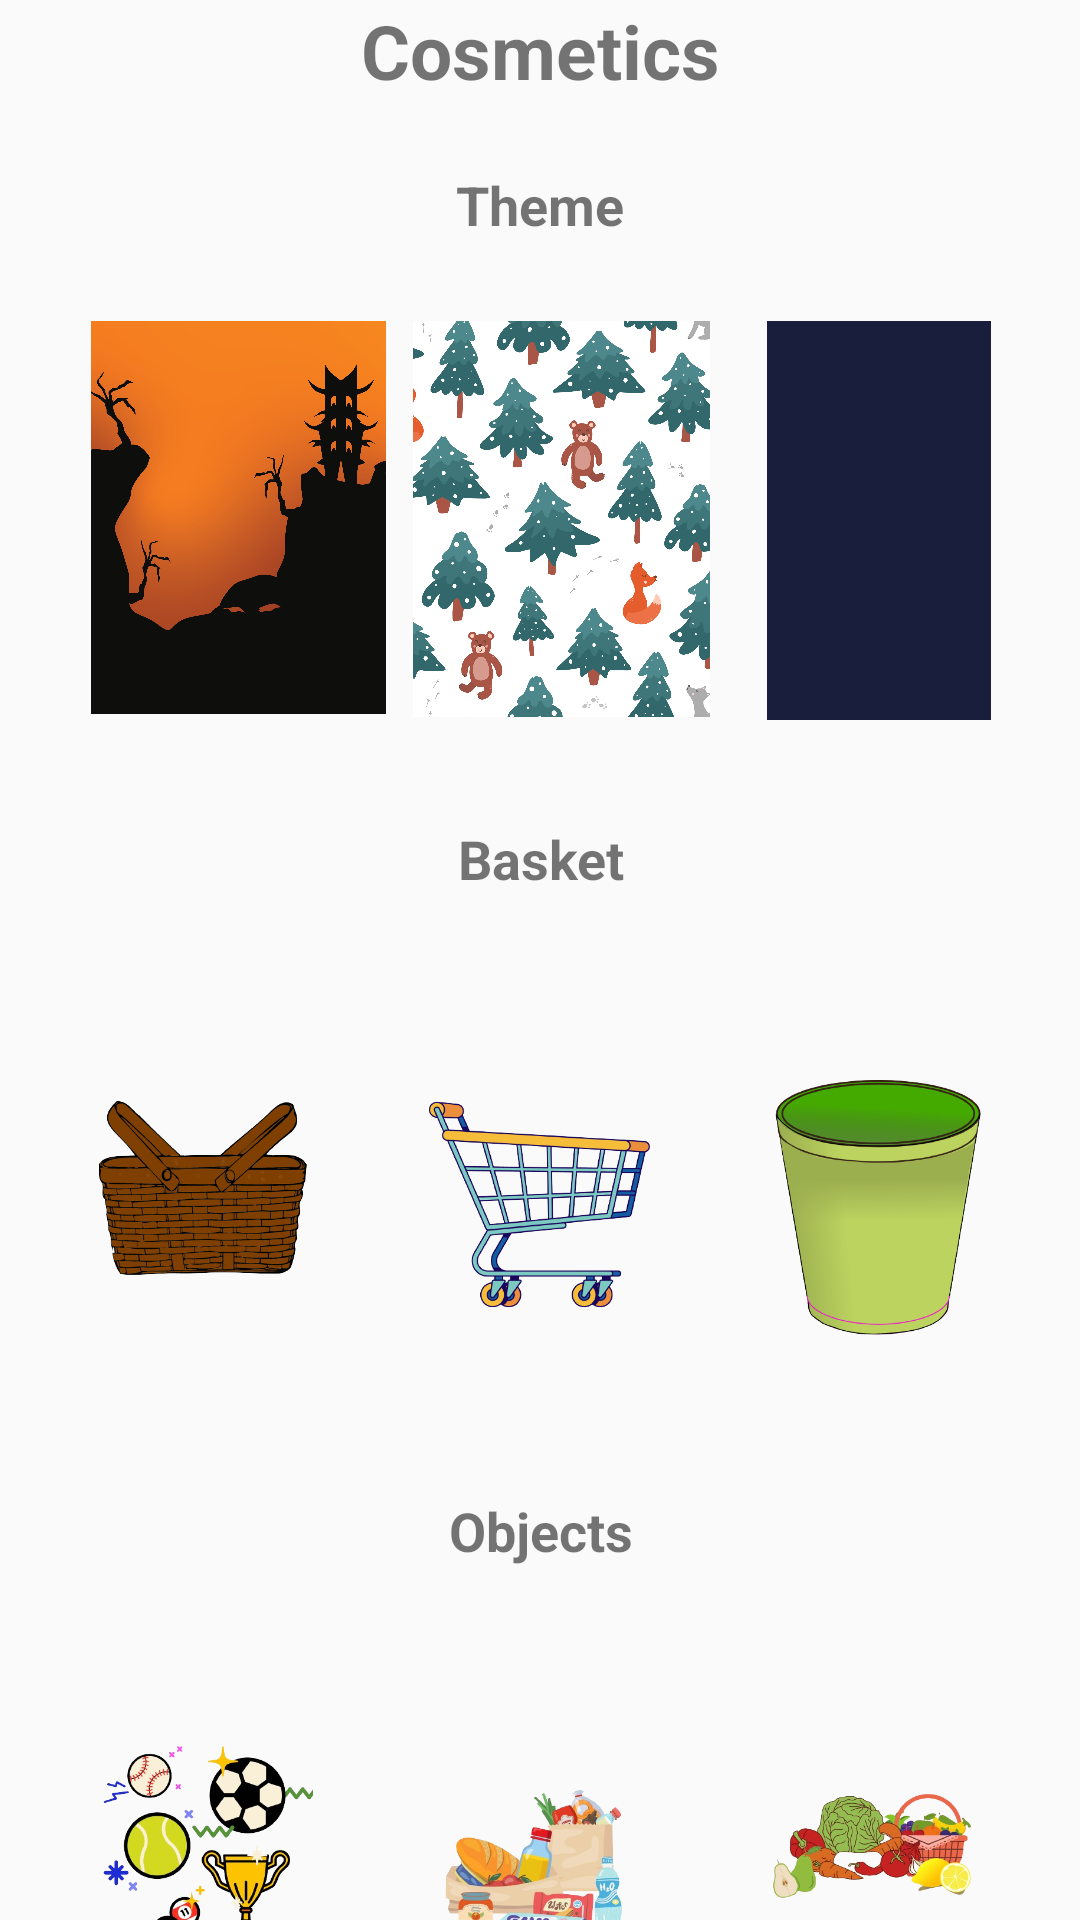

Write the Android layout XML for this screen, with the resource values it uses.
<!-- AndroidManifest.xml: application theme Theme.ObjectBasket -->
<!-- res/layout/activity_cosmetics.xml -->
<androidx.constraintlayout.widget.ConstraintLayout xmlns:android="http://schemas.android.com/apk/res/android"
    xmlns:app="http://schemas.android.com/apk/res-auto"
    xmlns:tools="http://schemas.android.com/tools"
    android:layout_width="match_parent"
    android:layout_height="match_parent"
    tools:context=".Cosmetics">

    <TextView
        android:id="@+id/Cosmetics"
        android:layout_width="250dp"
        android:layout_height="39dp"
        android:text="Cosmetics"
        android:textAlignment="center"
        android:textSize="25sp"
        android:textStyle="bold"
        app:layout_constraintEnd_toEndOf="parent"
        app:layout_constraintStart_toStartOf="parent"
        app:layout_constraintTop_toTopOf="parent" />


    <TextView
        android:id="@+id/textViewTheme"
        android:layout_width="71dp"
        android:layout_height="27dp"
        android:layout_marginTop="56dp"
        android:text="Theme"
        android:textAlignment="center"
        android:textSize="18sp"
        android:textStyle="bold"
        app:layout_constraintEnd_toEndOf="parent"
        app:layout_constraintStart_toStartOf="parent"
        app:layout_constraintTop_toTopOf="parent" />

    <ImageView
        android:id="@+id/imageTheme1"
        android:layout_width="103dp"
        android:layout_height="131dp"
        android:layout_marginStart="28dp"
        android:layout_marginTop="24dp"
        android:background="@drawable/item_background"
        android:contentDescription="Theme 1"
        android:src="@drawable/theme1"
        app:layout_constraintEnd_toStartOf="@+id/imageTheme2"
        app:layout_constraintHorizontal_bias="0.0"
        app:layout_constraintStart_toStartOf="parent"
        app:layout_constraintTop_toBottomOf="@+id/textViewTheme" />

    <ImageView
        android:id="@+id/imageTheme2"
        android:layout_width="106dp"
        android:layout_height="132dp"
        android:layout_marginTop="24dp"
        android:background="@drawable/item_background"
        android:contentDescription="Theme 2"
        android:src="@drawable/theme2"
        app:layout_constraintEnd_toEndOf="parent"
        app:layout_constraintHorizontal_bias="0.528"
        app:layout_constraintStart_toStartOf="parent"
        app:layout_constraintTop_toBottomOf="@+id/textViewTheme" />

    <ImageView
        android:id="@+id/imageTheme3"
        android:layout_width="102dp"
        android:layout_height="133dp"
        android:layout_marginTop="24dp"
        android:layout_marginEnd="16dp"
        android:background="@drawable/item_background"
        android:contentDescription="Theme 3"
        android:src="@drawable/default_theme"
        app:layout_constraintEnd_toEndOf="parent"
        app:layout_constraintHorizontal_bias="1.0"
        app:layout_constraintStart_toEndOf="@+id/imageTheme2"
        app:layout_constraintTop_toBottomOf="@+id/textViewTheme" />

    <TextView
        android:id="@+id/textViewBasket"
        android:layout_width="69dp"
        android:layout_height="26dp"
        android:layout_marginTop="36dp"
        android:text="Basket"
        android:textAlignment="center"
        android:textSize="18sp"
        android:textStyle="bold"
        app:layout_constraintEnd_toEndOf="parent"
        app:layout_constraintHorizontal_bias="0.502"
        app:layout_constraintStart_toStartOf="parent"
        app:layout_constraintTop_toBottomOf="@id/imageTheme1" />


    <ImageView
        android:id="@+id/imageBasket1"
        android:layout_width="103dp"
        android:layout_height="131dp"
        android:layout_marginStart="16dp"
        android:layout_marginTop="36dp"
        android:background="@drawable/item_background"
        android:contentDescription="Basket 1"
        android:src="@drawable/basket1"
        app:layout_constraintStart_toStartOf="parent"
        app:layout_constraintTop_toBottomOf="@+id/textViewBasket" />

    <ImageView
        android:id="@+id/imageBasket2"
        android:layout_width="103dp"
        android:layout_height="131dp"
        android:layout_marginTop="36dp"
        android:background="@drawable/item_background"
        android:contentDescription="Basket 2"
        android:src="@drawable/basket2"
        app:layout_constraintEnd_toStartOf="@+id/imageBasket3"
        app:layout_constraintHorizontal_bias="0.495"
        app:layout_constraintStart_toEndOf="@+id/imageBasket1"
        app:layout_constraintTop_toBottomOf="@+id/textViewBasket" />

    <ImageView
        android:id="@+id/imageBasket3"
        android:layout_width="103dp"
        android:layout_height="131dp"
        android:layout_marginTop="36dp"
        android:layout_marginEnd="16dp"
        android:background="@drawable/item_background"
        android:contentDescription="Basket 3"
        android:src="@drawable/default_basket"
        app:layout_constraintEnd_toEndOf="parent"
        app:layout_constraintTop_toBottomOf="@+id/textViewBasket" />

    <TextView
        android:id="@+id/textViewObjects"
        android:layout_width="69dp"
        android:layout_height="26dp"
        android:layout_marginTop="260dp"
        android:text="Objects"
        android:textAlignment="center"
        android:textSize="18sp"
        android:textStyle="bold"
        app:layout_constraintEnd_toEndOf="parent"
        app:layout_constraintHorizontal_bias="0.502"
        app:layout_constraintStart_toStartOf="parent"
        app:layout_constraintTop_toBottomOf="@id/imageTheme1" />

    <ImageView
        android:id="@+id/imageObject1"
        android:layout_width="103dp"
        android:layout_height="131dp"
        android:layout_marginStart="16dp"
        android:layout_marginTop="36dp"
        android:background="@drawable/item_background"
        android:contentDescription="Sports"
        android:src="@drawable/sports"
        app:layout_constraintStart_toStartOf="parent"
        app:layout_constraintTop_toBottomOf="@+id/textViewObjects" />

    <ImageView
        android:id="@+id/imageObject2"
        android:layout_width="103dp"
        android:layout_height="131dp"
        android:layout_marginTop="36dp"
        android:background="@drawable/item_background"
        android:contentDescription="HouseHold"
        android:src="@drawable/household"
        app:layout_constraintEnd_toStartOf="@+id/imageBasket3"
        app:layout_constraintHorizontal_bias="0.495"
        app:layout_constraintStart_toEndOf="@+id/imageBasket1"
        app:layout_constraintTop_toBottomOf="@+id/textViewObjects" />

    <ImageView
        android:id="@+id/imageObject3"
        android:layout_width="103dp"
        android:layout_height="131dp"
        android:layout_marginTop="36dp"
        android:layout_marginEnd="16dp"
        android:background="@drawable/item_background"
        android:contentDescription="fruits"
        android:src="@drawable/fruits"
        app:layout_constraintEnd_toEndOf="parent"
        app:layout_constraintTop_toBottomOf="@+id/textViewObjects" />

</androidx.constraintlayout.widget.ConstraintLayout>
<!-- resources referenced by this layout -->
<resources>
  <!-- drawable basket1: png bitmap (drawable, 86480 bytes) -->
  <!-- drawable basket2: png bitmap (drawable, 67159 bytes) -->
  <!-- drawable default_basket: png bitmap (drawable, 66696 bytes) -->
  <!-- drawable default_theme: png bitmap (drawable, 14287 bytes) -->
  <!-- drawable fruits: png bitmap (drawable, 164354 bytes) -->
  <!-- drawable household: png bitmap (drawable, 193159 bytes) -->
  <!-- drawable item_background (drawable) -->
  <?xml version="1.0" encoding="utf-8"?>
  <selector xmlns:android="http://schemas.android.com/apk/res/android">
      <item android:drawable="@android:color/holo_green_light" android:state_selected="true" />
      <item android:drawable="@android:color/transparent" />
  </selector>
  <!-- drawable sports: png bitmap (drawable, 204680 bytes) -->
  <!-- drawable theme1: png bitmap (drawable, 299683 bytes) -->
  <!-- drawable theme2: png bitmap (drawable, 650690 bytes) -->
  <style name="Theme.ObjectBasket" parent="Base.Theme.ObjectBasket" />
  <style name="Base.Theme.ObjectBasket" parent="Theme.AppCompat.DayNight.NoActionBar">
          
          
      </style>
</resources>
